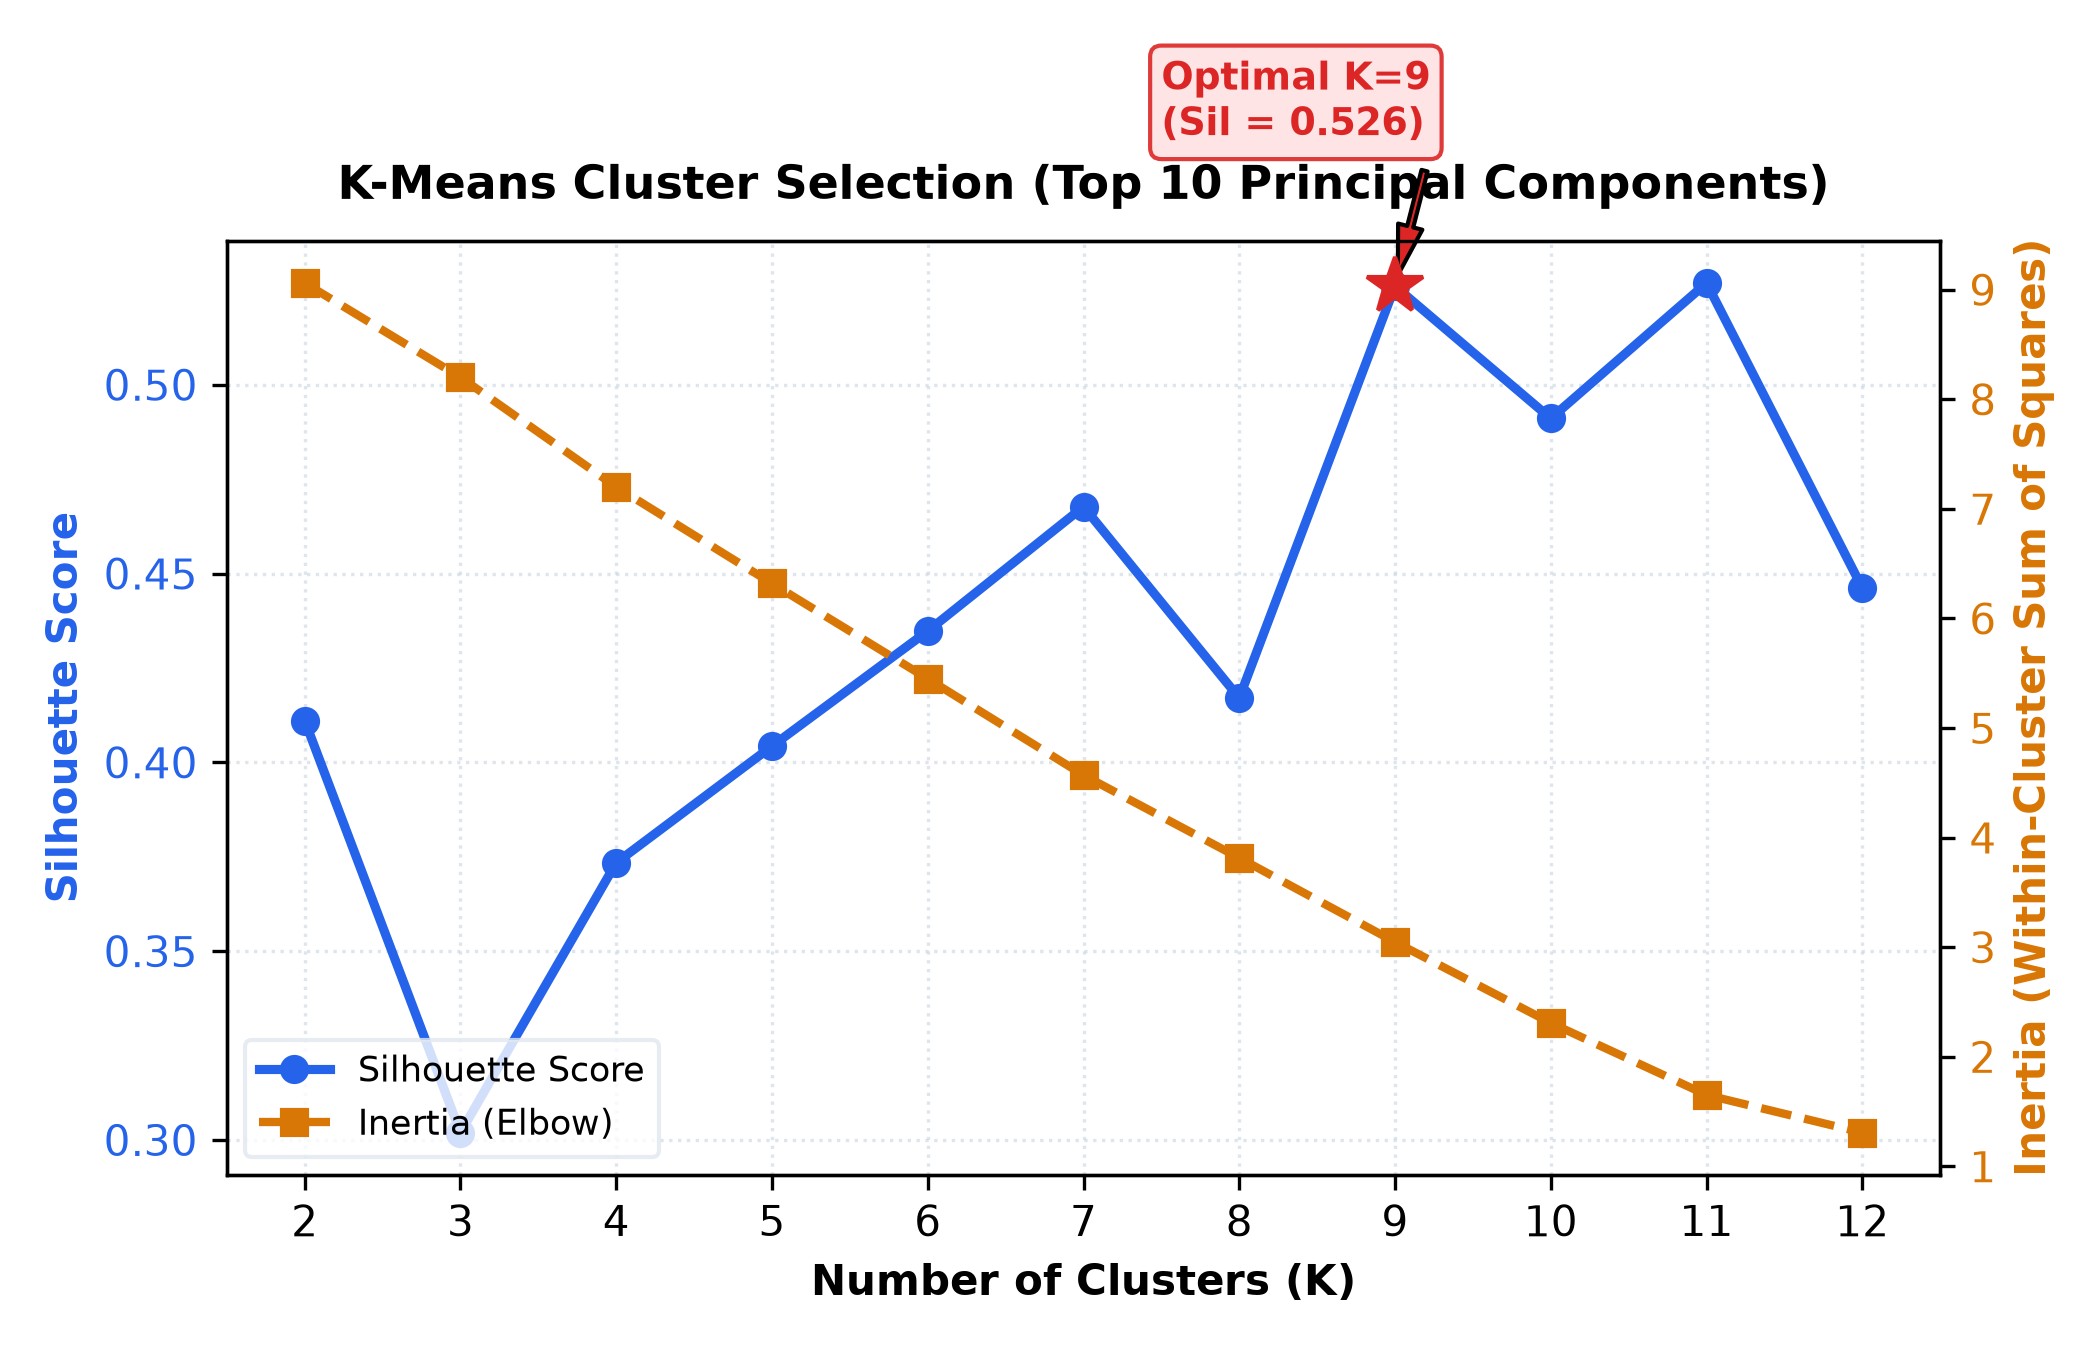

The file beside this chart, header and first rows:
K, Inertia, Silhouette
2, 9.061, 0.4111
3, 8.201, 0.3019
4, 7.2, 0.3734
5, 6.32, 0.4043
6, 5.45, 0.4348
7, 4.57, 0.4677
8, 3.815, 0.417
9, 3.048, 0.5261
10, 2.309, 0.4911
11, 1.652, 0.5269
12, 1.308, 0.4462
